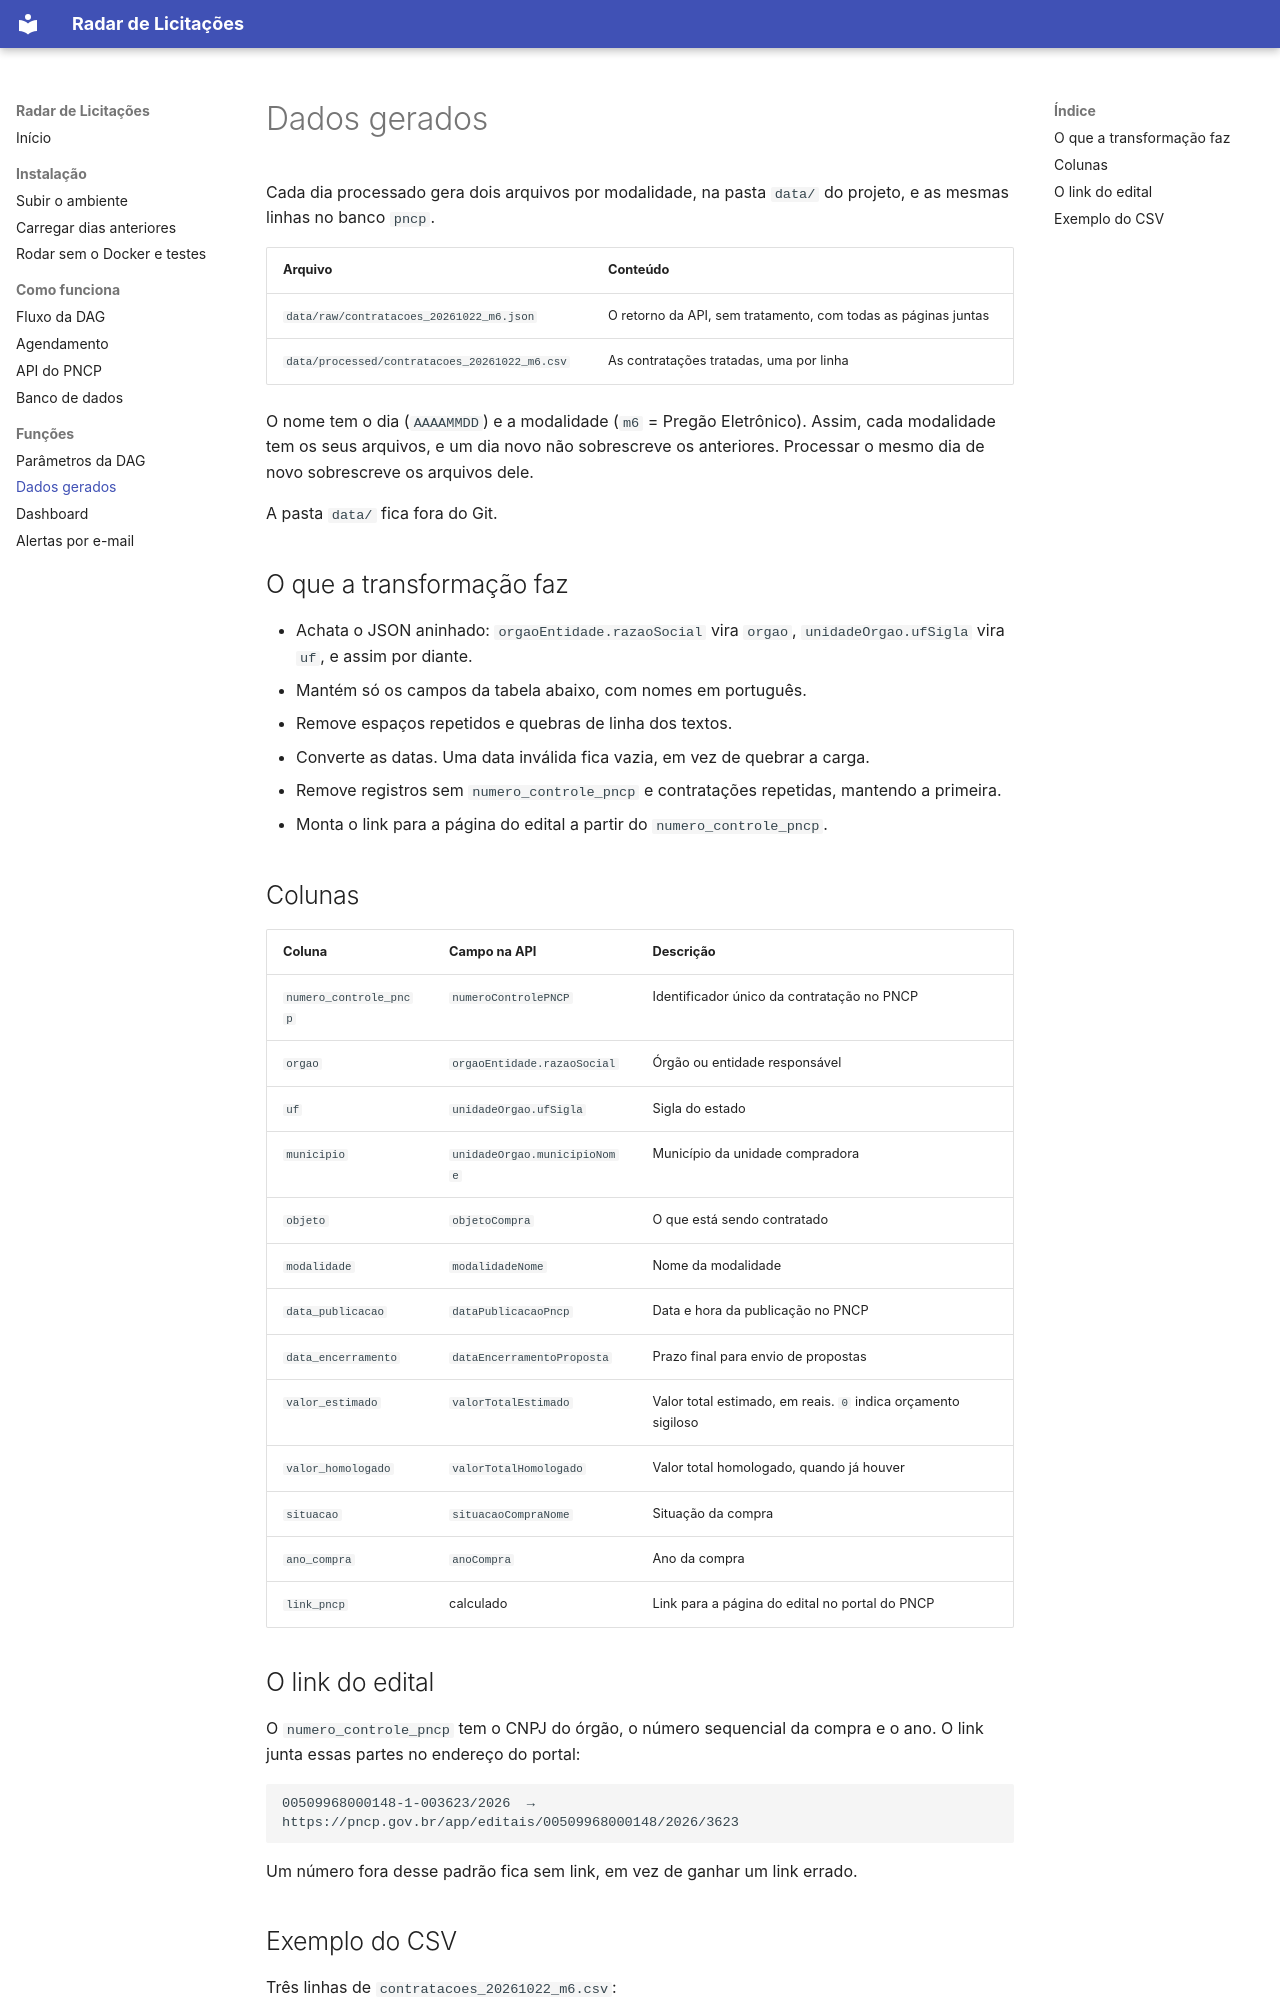

repository: HenriqueLopes741/Radar-de-Licitacoes · page: funcoes/dados-gerados/index.html · generator: mkdocs

# Dados gerados

Cada dia processado gera dois arquivos por modalidade, na pasta `data/` do projeto, e as mesmas linhas no banco `pncp`.

| Arquivo | Conteúdo |
|---|---|
| `data/raw/contratacoes_20261022_m6.json` | O retorno da API, sem tratamento, com todas as páginas juntas |
| `data/processed/contratacoes_20261022_m6.csv` | As contratações tratadas, uma por linha |

O nome tem o dia (`AAAAMMDD`) e a modalidade (`m6` = Pregão Eletrônico). Assim, cada modalidade tem os seus arquivos, e um dia novo não sobrescreve os anteriores. Processar o mesmo dia de novo sobrescreve os arquivos dele.

A pasta `data/` fica fora do Git.

## O que a transformação faz

- Achata o JSON aninhado: `orgaoEntidade.razaoSocial` vira `orgao`, `unidadeOrgao.ufSigla` vira `uf`, e assim por diante.
- Mantém só os campos da tabela abaixo, com nomes em português.
- Remove espaços repetidos e quebras de linha dos textos.
- Converte as datas. Uma data inválida fica vazia, em vez de quebrar a carga.
- Remove registros sem `numero_controle_pncp` e contratações repetidas, mantendo a primeira.
- Monta o link para a página do edital a partir do `numero_controle_pncp`.

## Colunas

| Coluna | Campo na API | Descrição |
|---|---|---|
| `numero_controle_pncp` | `numeroControlePNCP` | Identificador único da contratação no PNCP |
| `orgao` | `orgaoEntidade.razaoSocial` | Órgão ou entidade responsável |
| `uf` | `unidadeOrgao.ufSigla` | Sigla do estado |
| `municipio` | `unidadeOrgao.municipioNome` | Município da unidade compradora |
| `objeto` | `objetoCompra` | O que está sendo contratado |
| `modalidade` | `modalidadeNome` | Nome da modalidade |
| `data_publicacao` | `dataPublicacaoPncp` | Data e hora da publicação no PNCP |
| `data_encerramento` | `dataEncerramentoProposta` | Prazo final para envio de propostas |
| `valor_estimado` | `valorTotalEstimado` | Valor total estimado, em reais. `0` indica orçamento sigiloso |
| `valor_homologado` | `valorTotalHomologado` | Valor total homologado, quando já houver |
| `situacao` | `situacaoCompraNome` | Situação da compra |
| `ano_compra` | `anoCompra` | Ano da compra |
| `link_pncp` | calculado | Link para a página do edital no portal do PNCP |

## O link do edital

O `numero_controle_pncp` tem o CNPJ do órgão, o número sequencial da compra e o ano. O link junta essas partes no endereço do portal:

```
00509968000148-1-003623/2026  →  https://pncp.gov.br/app/editais/00509968000148/2026/3623
```

Um número fora desse padrão fica sem link, em vez de ganhar um link errado.
